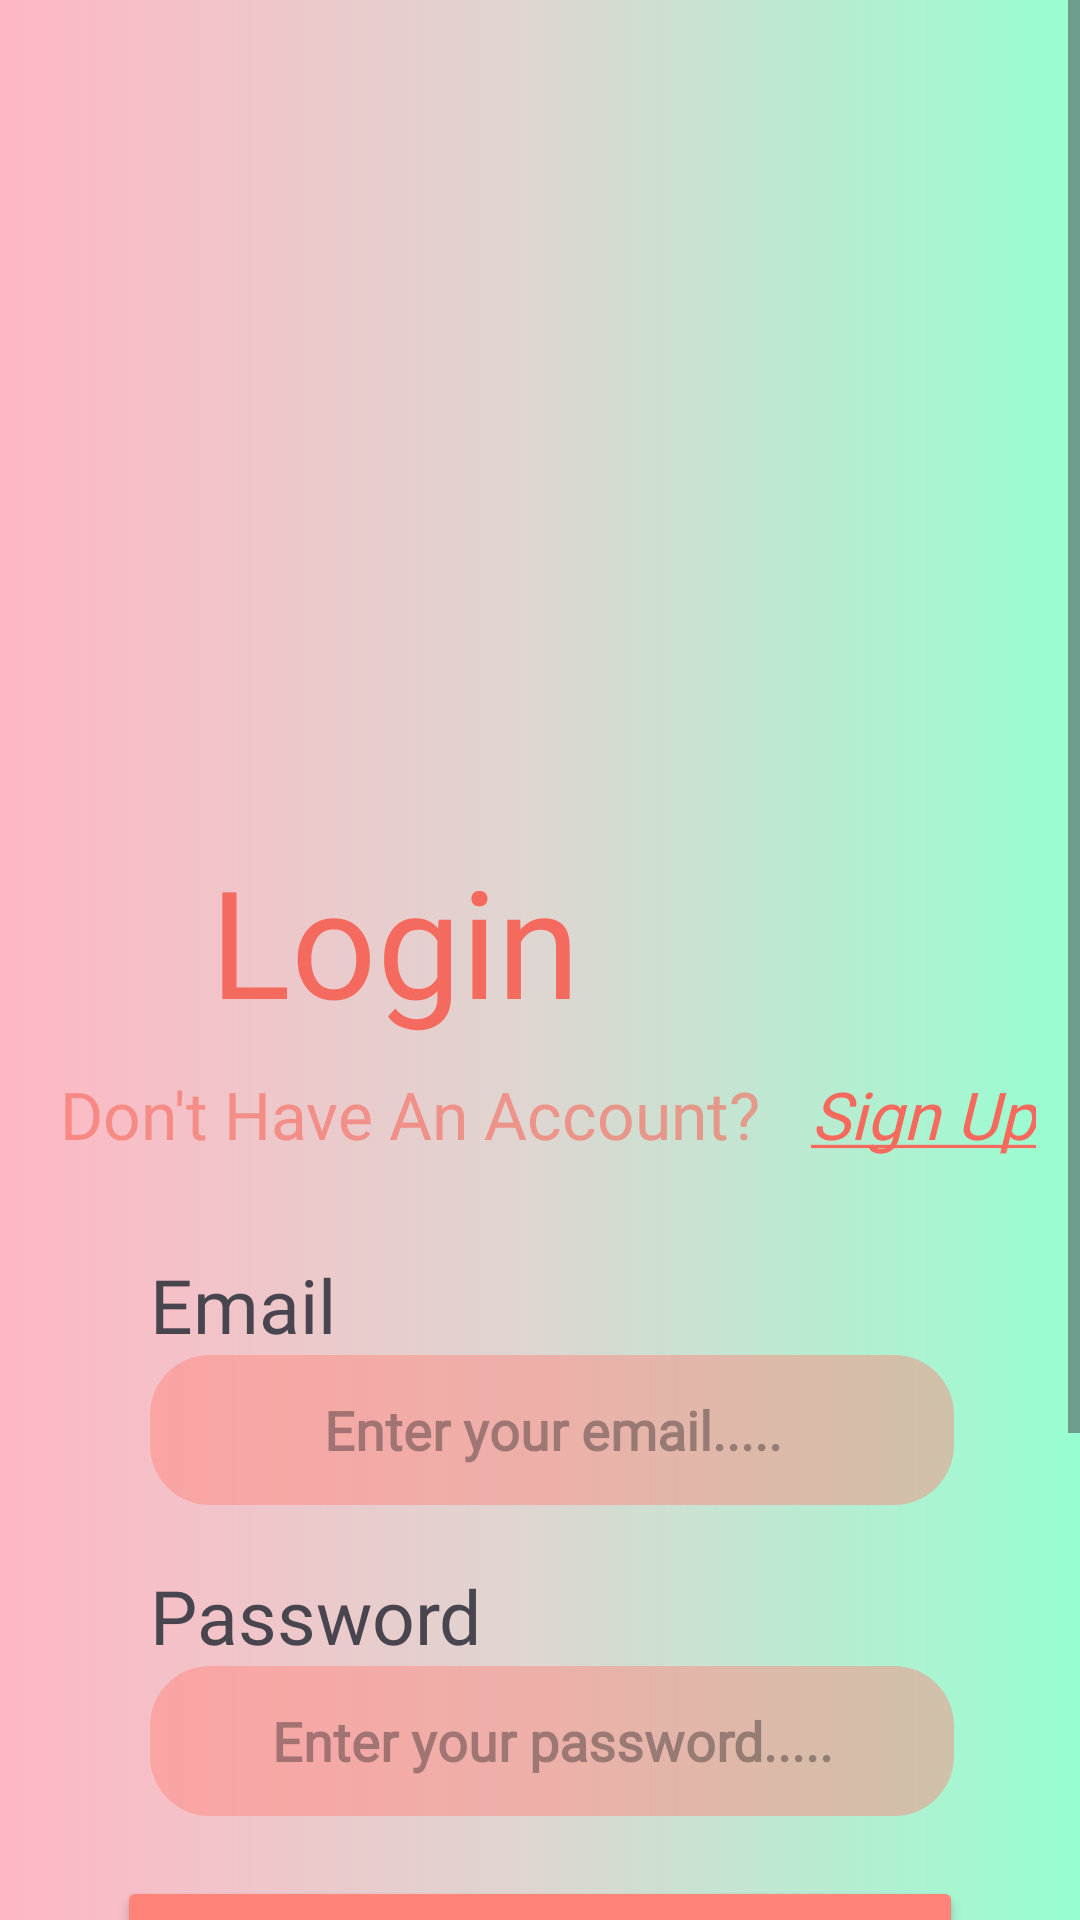

Write the Android layout XML for this screen, with the resource values it uses.
<!-- AndroidManifest.xml: application theme Theme.BookSwap -->
<!-- res/layout/login_page.xml -->
<?xml version="1.0" encoding="utf-8"?>
<androidx.constraintlayout.widget.ConstraintLayout xmlns:android="http://schemas.android.com/apk/res/android"
    xmlns:app="http://schemas.android.com/apk/res-auto"
    xmlns:tools="http://schemas.android.com/tools"
    android:layout_width="match_parent"
    android:layout_height="match_parent">

    <ScrollView
        android:layout_width="0dp"
        android:layout_height="0dp"
        android:background="@drawable/gradient_background"
        app:layout_constraintBottom_toBottomOf="parent"
        app:layout_constraintEnd_toEndOf="parent"
        app:layout_constraintStart_toStartOf="parent"
        app:layout_constraintTop_toTopOf="parent">

        <LinearLayout
            android:layout_width="match_parent"
            android:layout_height="wrap_content"
            android:layout_marginTop="10dp"
            android:gravity="center"
            android:orientation="vertical">

            
            <ImageView
                android:id="@+id/logo"
                android:layout_width="250dp"
                android:layout_height="250dp"
                android:src="@drawable/bookswapicon" />

            <Space
                android:layout_width="match_parent"
                android:layout_height="20dp" />

            <LinearLayout
                android:layout_width="match_parent"
                android:layout_height="wrap_content">

                <TextView
                    android:id="@+id/txtlogin"
                    android:layout_width="wrap_content"
                    android:layout_height="wrap_content"
                    android:layout_marginLeft="70dp"
                    android:fontFamily="@font/rubik_extrabold"
                    android:text="Login"
                    android:textColor="#F56A5E"
                    android:textSize="50dp" />
            </LinearLayout>

            <Space
                android:layout_width="match_parent"
                android:layout_height="10dp" />

            
            <LinearLayout
                android:layout_width="match_parent"
                android:layout_height="wrap_content"
                android:orientation="horizontal">

                <TextView
                    android:layout_width="wrap_content"
                    android:layout_height="wrap_content"
                    android:layout_marginLeft="20dp"
                    android:fontFamily="@font/rubik_semibold"
                    android:text="Don't Have An Account?"
                    android:textAlignment="viewStart"
                    android:textColor="#9EF56A5D"
                    android:textSize="22dp" />

                <Space
                    android:layout_width="10dp"
                    android:layout_height="wrap_content" />

                <TextView
                    android:id="@+id/txtregister"
                    android:layout_width="wrap_content"
                    android:layout_height="wrap_content"
                    android:layout_marginLeft="7dp"
                    android:fontFamily="@font/rubik_semibold"
                    android:text="@string/signup_link"
                    android:textColor="#F56A5D"
                    android:textSize="22dp"
                    android:textStyle="italic" />

            </LinearLayout>

            <Space
                android:layout_width="match_parent"
                android:layout_height="32dp" />
            
            <LinearLayout
                android:layout_width="match_parent"
                android:layout_height="wrap_content"
                android:orientation="vertical">

                <TextView
                    android:layout_width="wrap_content"
                    android:layout_height="wrap_content"
                    android:layout_marginLeft="50dp"
                    android:fontFamily="@font/rubik_semibold"
                    android:text="Email"
                    android:textSize="25sp" />

                <EditText
                    android:id="@+id/edtusername"
                    android:layout_width="268dp"
                    android:layout_height="50dp"
                    android:layout_marginLeft="50dp"
                    android:background="@drawable/rounded_edttext"
                    android:fontFamily="@font/rubik"
                    android:hint="Enter your email....."
                    android:inputType="text"
                    android:textAlignment="center"
                    android:textAllCaps="false"
                    android:textSize="18sp"
                    android:textStyle="bold" />
            </LinearLayout>

            <Space
                android:layout_width="match_parent"
                android:layout_height="20dp" />

            
            <LinearLayout
                android:layout_width="match_parent"
                android:layout_height="wrap_content"
                android:orientation="vertical">

                <TextView
                    android:layout_width="wrap_content"
                    android:layout_height="wrap_content"
                    android:layout_marginLeft="50dp"
                    android:fontFamily="@font/rubik_semibold"
                    android:text="Password"
                    android:textSize="25sp" />

                <EditText
                    android:id="@+id/edtpassword"
                    android:layout_width="268dp"
                    android:layout_height="50dp"
                    android:layout_marginLeft="50dp"
                    android:background="@drawable/rounded_edttext"
                    android:fontFamily="@font/rubik"
                    android:hint="Enter your password....."
                    android:inputType="textPassword"
                    android:textAlignment="center"
                    android:textAllCaps="false"
                    android:textSize="18sp"
                    android:textStyle="bold" />
            </LinearLayout>

            <Space
                android:layout_width="match_parent"
                android:layout_height="20dp" />

            <LinearLayout
                android:layout_width="match_parent"
                android:layout_height="wrap_content"
                android:gravity="center_horizontal"
                android:orientation="vertical"
                tools:ignore="MissingConstraints"
                tools:layout_editor_absoluteX="0dp"
                tools:layout_editor_absoluteY="518dp">

                <Button
                    android:id="@+id/btnlogin"
                    android:layout_width="282dp"
                    android:layout_height="60dp"
                    android:backgroundTint="#FF8379"
                    android:fontFamily="@font/rubik_semibold"
                    android:gravity="center"
                    android:text="Login"
                    android:textSize="30dp"
                    app:cornerRadius="10dp"
                    tools:ignore="MissingConstraints"
                    tools:layout_editor_absoluteX="64dp"
                    tools:layout_editor_absoluteY="575dp" />

                <androidx.constraintlayout.widget.Barrier
                    android:layout_width="wrap_content"
                    android:layout_height="wrap_content"
                    app:barrierDirection="top" />
            </LinearLayout>
            

            <LinearLayout
                android:layout_width="match_parent"
                android:layout_height="wrap_content"
                android:gravity="center_horizontal">

                <View
                    android:layout_width="107dp"
                    android:layout_height="2dp"
                    android:layout_marginTop="30dp"
                    android:layout_marginRight="30dp"
                    android:background="@color/black" />

                <TextView
                    android:layout_width="wrap_content"
                    android:layout_height="wrap_content"
                    android:layout_marginTop="10dp"
                    android:fontFamily="@font/rubik_bold"
                    android:text="OR"
                    android:textColor="@color/black"
                    android:textSize="27dp"
                    android:textStyle="bold" />

                <View
                    android:layout_width="107dp"
                    android:layout_height="2dp"
                    android:layout_marginLeft="30dp"
                    android:layout_marginTop="30dp"
                    android:background="@color/black" />
            </LinearLayout>
            

            <com.google.android.material.button.MaterialButton
                android:id="@+id/btnGoogleSignIn"
                android:layout_width="282dp"
                android:layout_height="60dp"
                android:layout_marginTop="16dp"
                android:text="Sign in with Google"
                android:textColor="@android:color/black"
                app:icon="@drawable/google_color_svgrepo_com"
                app:iconTint="@null"
                app:backgroundTint="@android:color/white"
                app:cornerRadius="10dp"
                app:layout_constraintEnd_toEndOf="parent"
                app:layout_constraintStart_toStartOf="parent"
                app:layout_constraintTop_toBottomOf="@+id/btnlogin" />

            <Space
                android:layout_width="match_parent"
                android:layout_height="50dp" />

        </LinearLayout>


    </ScrollView>
</androidx.constraintlayout.widget.ConstraintLayout>
<!-- resources referenced by this layout -->
<resources>
  <color name="black">#FF000000</color>
  <!-- drawable gradient_background (drawable) -->
  <?xml version="1.0" encoding="utf-8"?>
  <shape xmlns:android="http://schemas.android.com/apk/res/android"
      android:shape="rectangle">
  
      
      <gradient
          android:type="linear"
          android:angle="0"
          android:startColor="#FFB7C3"
          android:centerColor="#DED6D1"
          android:endColor="#96FFD1" />
  
  
  </shape>
  <!-- drawable rounded_edttext (drawable) -->
  <?xml version="1.0" encoding="utf-8"?>
  <shape xmlns:android="http://schemas.android.com/apk/res/android"
      android:shape="rectangle">
  <corners android:radius="20dp"/>
      <solid android:color="#73FF8178"/>
  </shape>
  <string name="signup_link"><u>Sign Up</u></string>
  <style name="Theme.BookSwap" parent="Theme.Material3.Light.NoActionBar">
          <item name="colorPrimary">@color/orange_primary</item>
          <item name="colorOnPrimary">@color/white</item>
          <item name="android:statusBarColor">@color/white</item>
          <item name="android:windowLightStatusBar">true</item>
      </style>
  <color name="orange_primary">#FF8379</color>
  <color name="white">#FFFFFFFF</color>
</resources>
